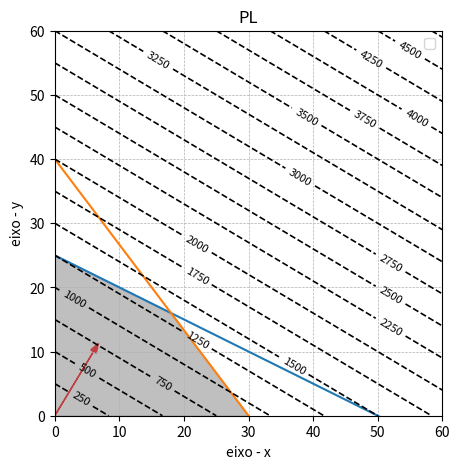

Generate this figure with matplotlib:
import numpy as np
import matplotlib.pyplot as plt

def plot(titulo, xmax, ymax):
    plt.grid(True, which='both', linestyle='--', linewidth=0.5)
    plt.xlim(0,xmax);plt.ylim(0,ymax)
    plt.xlabel('eixo - x');plt.ylabel('eixo - y')
    plt.legend()
    plt.title(titulo)

#2x + 4y = 100
def y1(x):
    return 25 - 0.5*x
#4x + 3y = 120
def y2(x):
    return 40 - (4/3)*x
#Z = 30x + 50y
def objective(x,y):
    return 30*x + 50*y
def plot_resticoes(x):
    plt.plot (x, y1(x), label = '2x + 4y = 100')
    plt.plot (x, y2(x), label = '4x + 3y = 120')

def gradiente():
    plt.arrow(0,0,6,10, head_width=1, head_length=1.5, 
              fc='red', ec = 'red', label ='Gradiente')

def area_factibilidade(x):
    y_feasible = np.minimum(y1(x), y2(x))

    plt.fill_between(
        x, 0, y_feasible,
        where=(y_feasible > 0),
        color = 'gray', alpha = 0.5,
        label = 'Região Viável'
    )

def curvas_nivel(xmax, ymax):
    x_grid = np.arange(0,xmax+1, 1)
    y_grid = np.arange(0,ymax+1, 1)

    X,Y = np.meshgrid(x_grid, y_grid)

    Z = objective(X,Y)

    contour = plt.contour(X, Y, Z, levels = 20, colors = 'k',
                          linestyles = '--', linewidths=1.2)
    plt.clabel(contour, inline= True, fontsize = 8)


def main():
    xmax = 60
    ymax = 60
    x = np.linspace(0,xmax, 400)
    plt.figure(figsize=(5,5))

    plot('PL', xmax, ymax)
    plot_resticoes(x)
    gradiente()
    area_factibilidade(x)
    curvas_nivel(xmax, ymax)

    plt.show()

if __name__ == '__main__':
    main()